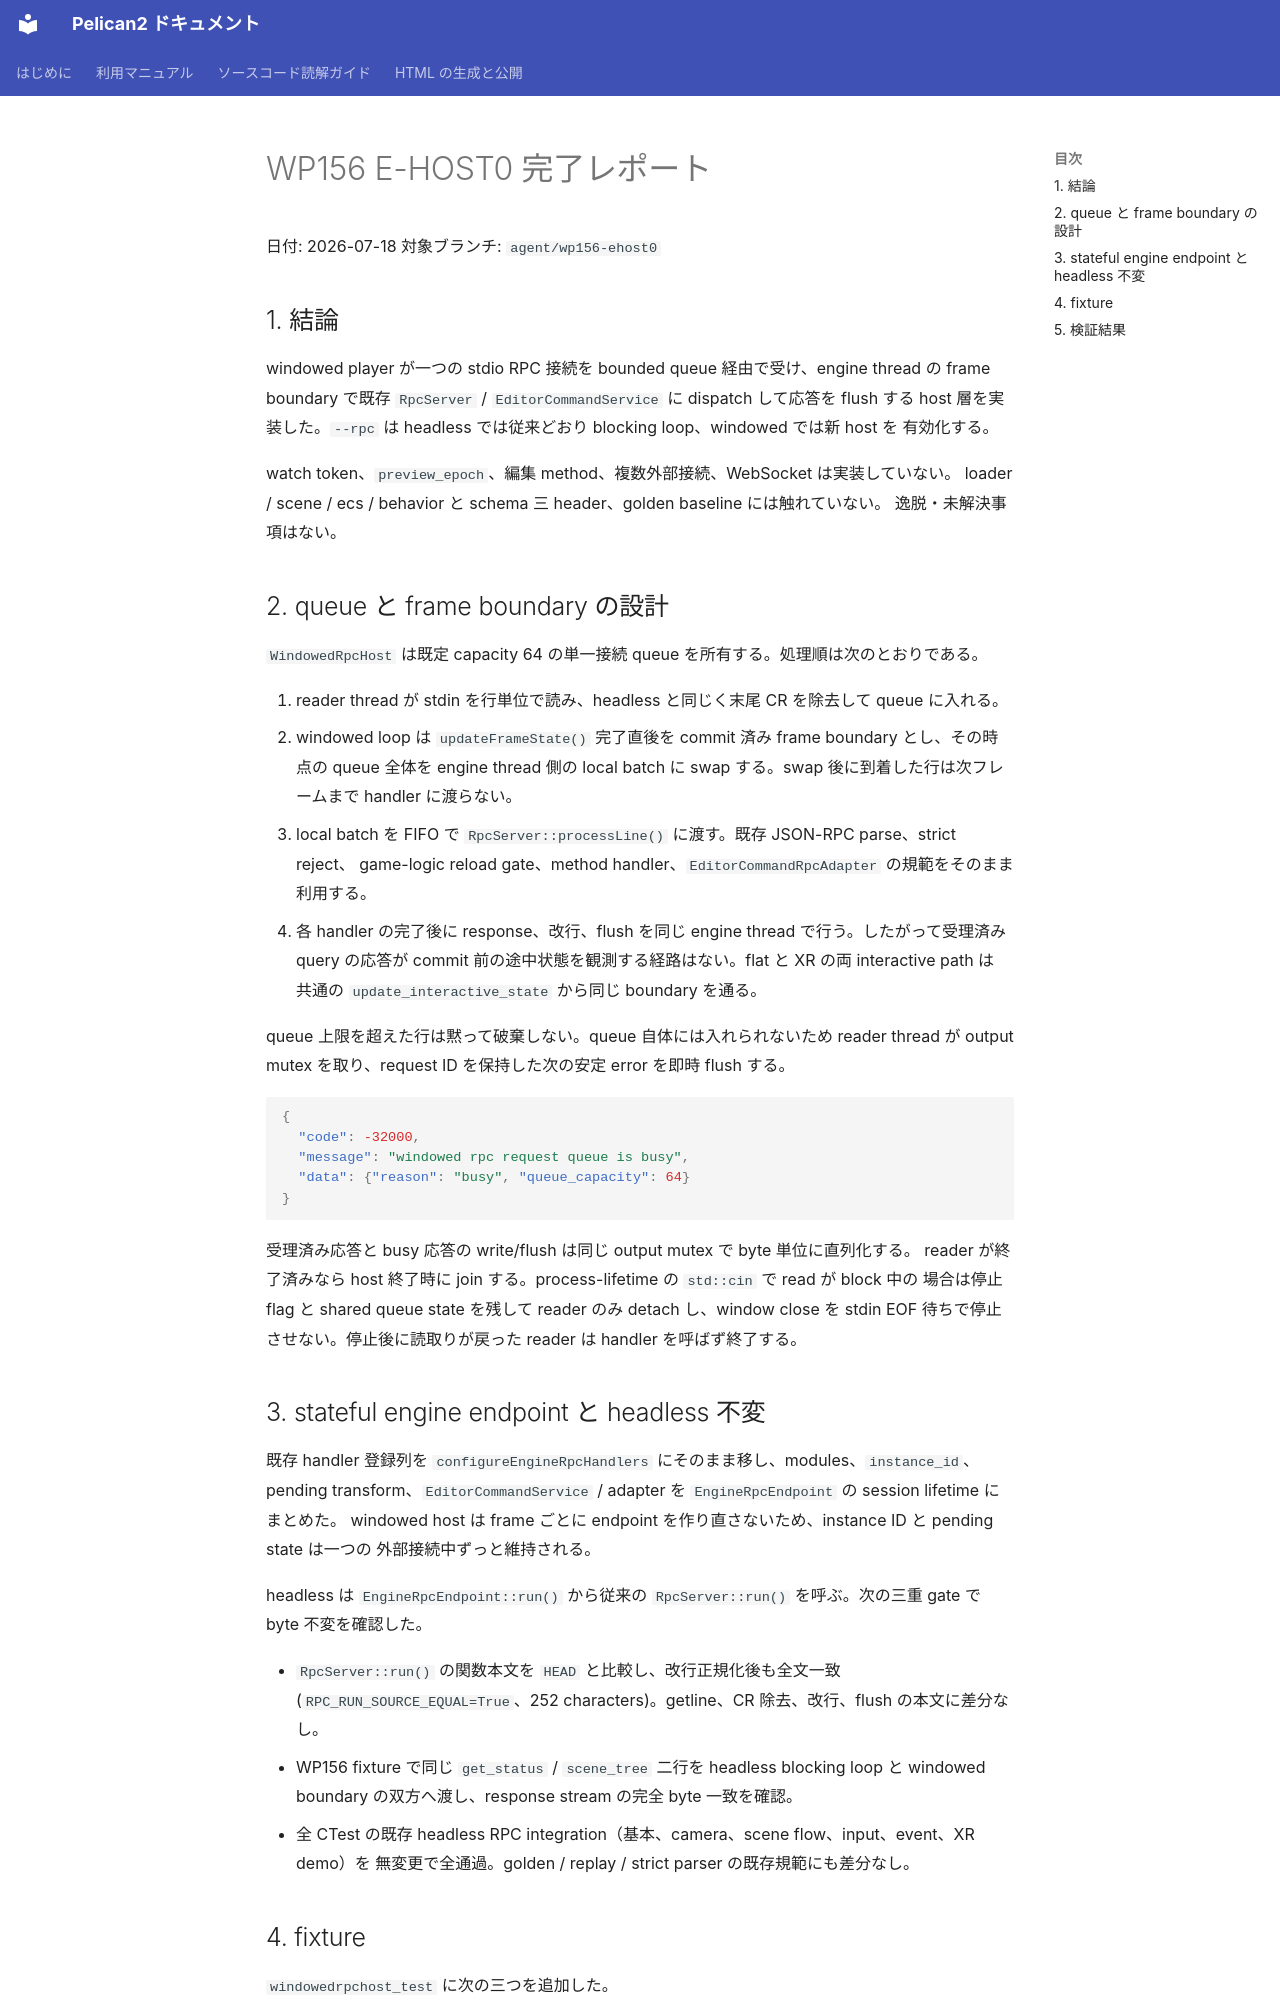

repository: pelican-games/peligraph · page: design_reviews/2026-07-18_wp156_report.html · generator: mkdocs

# WP156 E-HOST0 完了レポート

日付: 2026-07-18
対象ブランチ: `agent/wp156-ehost0`

## 1. 結論

windowed player が一つの stdio RPC 接続を bounded queue 経由で受け、engine thread の
frame boundary で既存 `RpcServer` / `EditorCommandService` に dispatch して応答を flush する
host 層を実装した。`--rpc` は headless では従来どおり blocking loop、windowed では新 host を
有効化する。

watch token、`preview_epoch`、編集 method、複数外部接続、WebSocket は実装していない。
loader / scene / ecs / behavior と schema 三 header、golden baseline には触れていない。
逸脱・未解決事項はない。

## 2. queue と frame boundary の設計

`WindowedRpcHost` は既定 capacity 64 の単一接続 queue を所有する。処理順は次のとおりである。

1. reader thread が stdin を行単位で読み、headless と同じく末尾 CR を除去して queue に入れる。
2. windowed loop は `updateFrameState()` 完了直後を commit 済み frame boundary とし、その時点の
   queue 全体を engine thread 側の local batch に swap する。swap 後に到着した行は次フレームまで
   handler に渡らない。
3. local batch を FIFO で `RpcServer::processLine()` に渡す。既存 JSON-RPC parse、strict reject、
   game-logic reload gate、method handler、`EditorCommandRpcAdapter` の規範をそのまま利用する。
4. 各 handler の完了後に response、改行、flush を同じ engine thread で行う。したがって受理済み
   query の応答が commit 前の途中状態を観測する経路はない。flat と XR の両 interactive path は
   共通の `update_interactive_state` から同じ boundary を通る。

queue 上限を超えた行は黙って破棄しない。queue 自体には入れられないため reader thread が output
mutex を取り、request ID を保持した次の安定 error を即時 flush する。

```json
{
  "code": -32000,
  "message": "windowed rpc request queue is busy",
  "data": {"reason": "busy", "queue_capacity": 64}
}
```

受理済み応答と busy 応答の write/flush は同じ output mutex で byte 単位に直列化する。
reader が終了済みなら host 終了時に join する。process-lifetime の `std::cin` で read が block 中の
場合は停止 flag と shared queue state を残して reader のみ detach し、window close を stdin EOF
待ちで停止させない。停止後に読取りが戻った reader は handler を呼ばず終了する。
